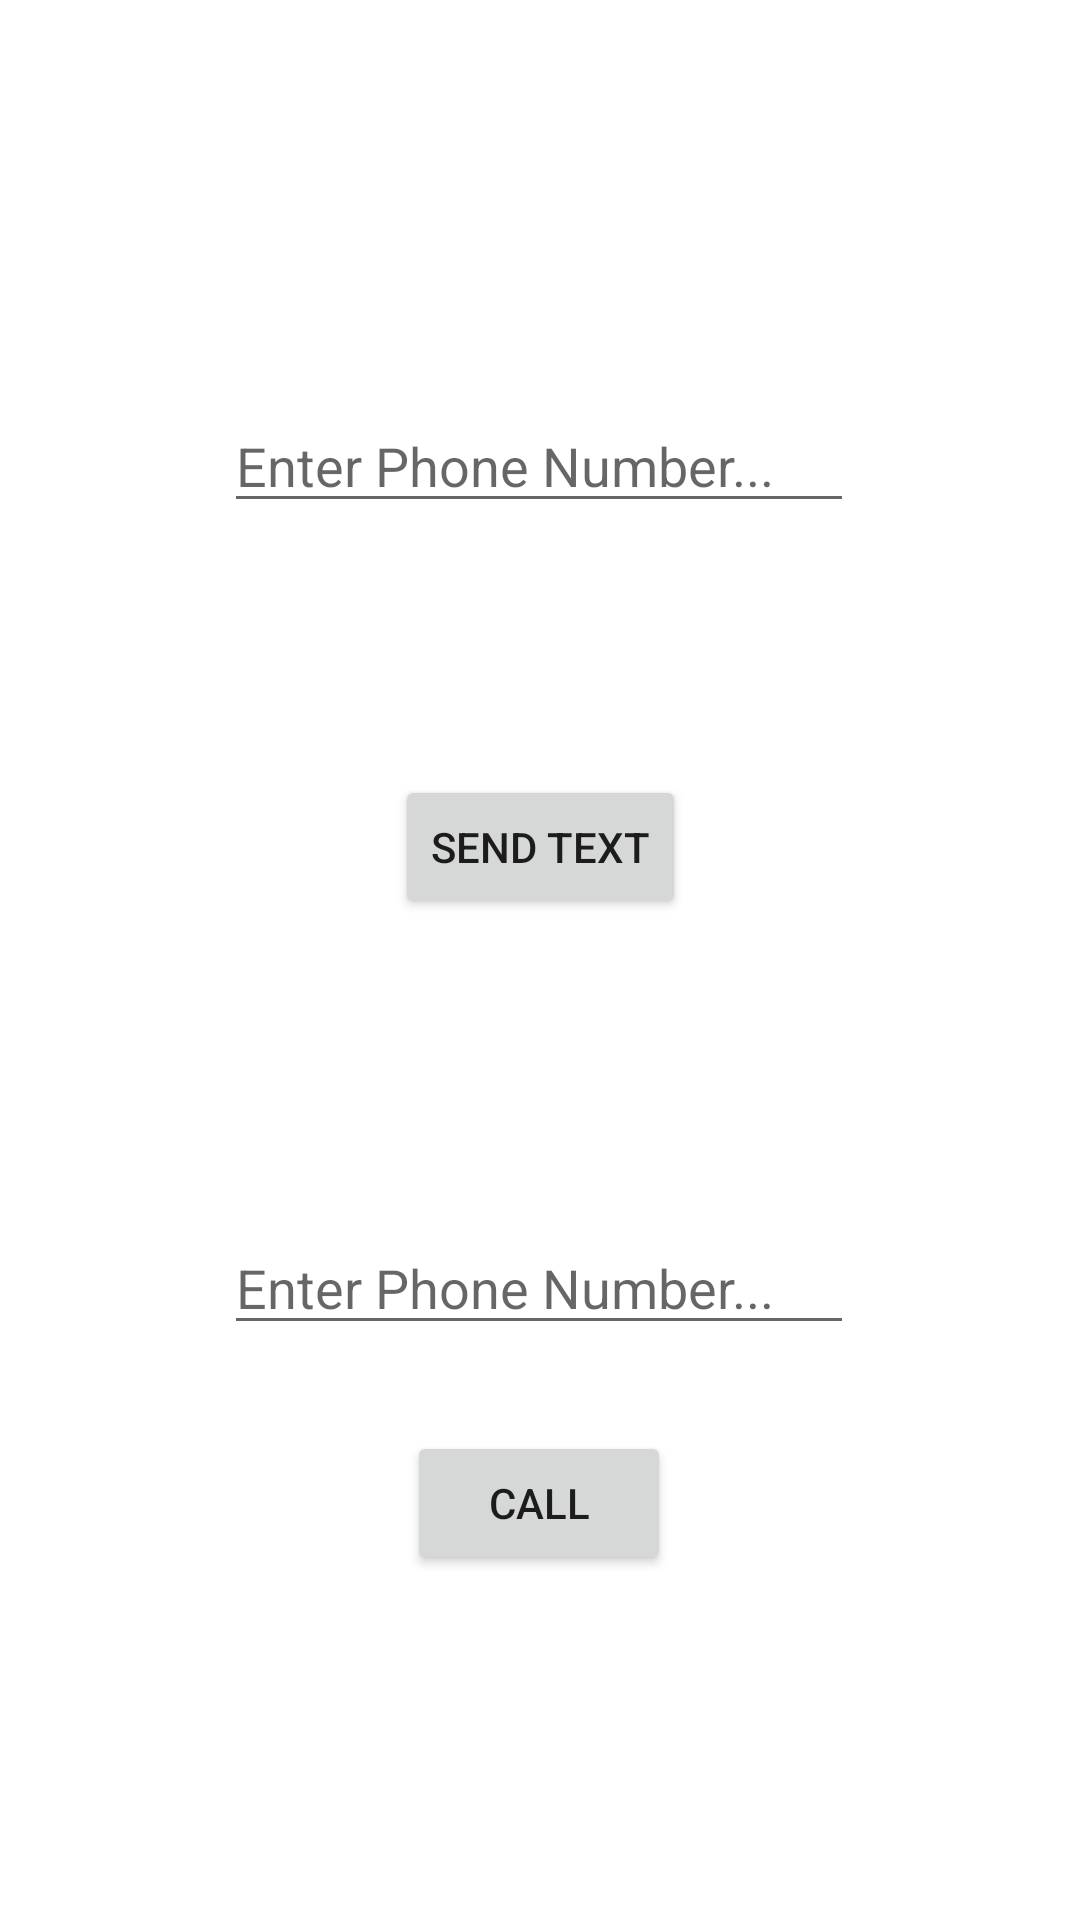

Layout XML and referenced resources for this Android screen:
<!-- AndroidManifest.xml: application theme Theme.CallOrText -->
<!-- res/layout/activity_new.xml -->
<?xml version="1.0" encoding="utf-8"?>
<androidx.constraintlayout.widget.ConstraintLayout xmlns:android="http://schemas.android.com/apk/res/android"
    xmlns:app="http://schemas.android.com/apk/res-auto"
    xmlns:tools="http://schemas.android.com/tools"
    android:layout_width="match_parent"
    android:layout_height="match_parent"
    tools:context=".NewActivity">

    <EditText
        android:id="@+id/etPhone1New"
        android:layout_width="wrap_content"
        android:layout_height="wrap_content"
        android:layout_marginStart="100dp"
        android:layout_marginTop="133dp"
        android:layout_marginEnd="101dp"
        android:layout_marginBottom="84dp"
        android:ems="10"
        android:hint="Enter Phone Number..."
        android:inputType="phone"
        app:layout_constraintBottom_toTopOf="@+id/btnTextNew"
        app:layout_constraintEnd_toEndOf="parent"
        app:layout_constraintStart_toStartOf="parent"
        app:layout_constraintTop_toTopOf="parent" />

    <EditText
        android:id="@+id/etPhone2New"
        android:layout_width="wrap_content"
        android:layout_height="wrap_content"
        android:layout_marginStart="100dp"
        android:layout_marginTop="143dp"
        android:layout_marginEnd="101dp"
        android:layout_marginBottom="71dp"
        android:ems="10"
        android:hint="Enter Phone Number..."
        android:inputType="phone"
        app:layout_constraintBottom_toTopOf="@+id/btnCallNew"
        app:layout_constraintEnd_toEndOf="parent"
        app:layout_constraintStart_toStartOf="parent"
        app:layout_constraintTop_toBottomOf="@+id/btnTextNew" />

    <Button
        android:id="@+id/btnCallNew"
        android:layout_width="wrap_content"
        android:layout_height="wrap_content"
        android:layout_marginStart="161dp"
        android:layout_marginEnd="162dp"
        android:layout_marginBottom="115dp"
        android:onClick="callPhone"
        android:text="Call"
        app:layout_constraintBottom_toBottomOf="parent"
        app:layout_constraintEnd_toEndOf="parent"
        app:layout_constraintStart_toStartOf="parent" />

    <Button
        android:id="@+id/btnTextNew"
        android:layout_width="wrap_content"
        android:layout_height="wrap_content"
        android:layout_marginStart="147dp"
        android:layout_marginTop="84dp"
        android:layout_marginEnd="147dp"
        android:onClick="sendText"
        android:text="Send Text"
        app:layout_constraintEnd_toEndOf="parent"
        app:layout_constraintStart_toStartOf="parent"
        app:layout_constraintTop_toBottomOf="@+id/etPhone1New" />

</androidx.constraintlayout.widget.ConstraintLayout>
<!-- resources referenced by this layout -->
<resources>
  <style name="Theme.CallOrText" parent="Theme.MaterialComponents.DayNight.DarkActionBar">
          
          <item name="colorPrimary">@color/purple_500</item>
          <item name="colorPrimaryVariant">@color/purple_700</item>
          <item name="colorOnPrimary">@color/white</item>
          
          <item name="colorSecondary">@color/teal_200</item>
          <item name="colorSecondaryVariant">@color/teal_700</item>
          <item name="colorOnSecondary">@color/black</item>
          
          <item name="android:statusBarColor">?attr/colorPrimaryVariant</item>
          
      </style>
  <!-- not gathered from this repository: default colours our renderer supplied (Android Studio template values) -->
  <color name="purple_500">#FF6200EE</color>
  <color name="purple_700">#FF3700B3</color>
  <color name="teal_200">#FF03DAC5</color>
  <color name="teal_700">#FF018786</color>
  <color name="black">#FF000000</color>
  <color name="white">#FFFFFFFF</color>
</resources>
